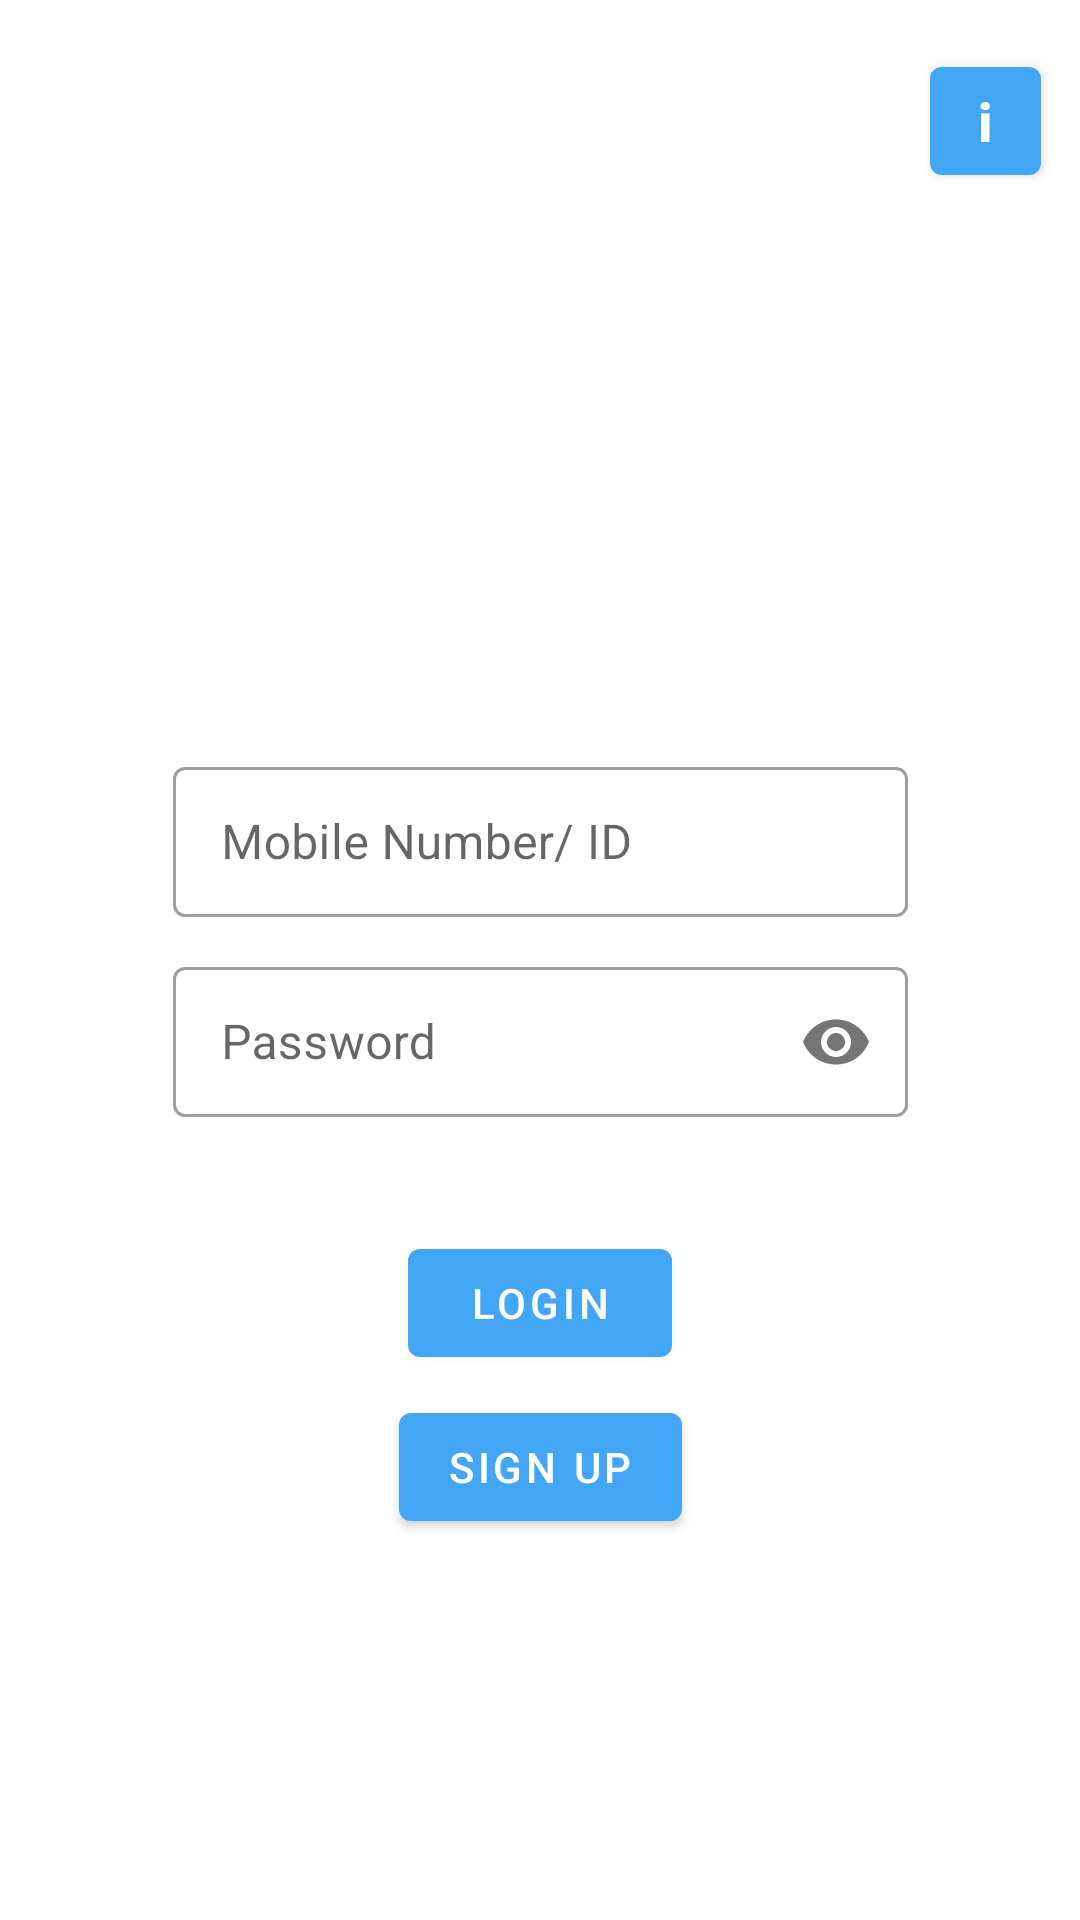

Reconstruct the res/layout file that produces this screen, plus the resources it refers to.
<!-- AndroidManifest.xml: application theme Theme.TrackToFit -->
<!-- res/layout/activity_main_fitness.xml -->
<?xml version="1.0" encoding="utf-8"?>
<androidx.constraintlayout.widget.ConstraintLayout xmlns:android="http://schemas.android.com/apk/res/android"
    xmlns:app="http://schemas.android.com/apk/res-auto"
    xmlns:tools="http://schemas.android.com/tools"
    android:layout_width="match_parent"
    android:layout_height="match_parent"
    tools:context=".fitnessCalculator.FitnessMainActivity">

    <ImageView
        android:id="@+id/imageView3"
        android:layout_width="wrap_content"
        android:layout_height="175dp"
        app:layout_constraintBottom_toBottomOf="@+id/name_text_input2"
        app:layout_constraintEnd_toEndOf="parent"
        app:layout_constraintStart_toStartOf="parent"
        app:layout_constraintTop_toTopOf="parent"
        app:layout_constraintVertical_bias="0.3"
        app:srcCompat="@drawable/images" />

    <com.google.android.material.textfield.TextInputLayout
        android:id="@+id/name_text_input1"
        style="@style/AppTextLayout"
        android:layout_width="wrap_content"
        android:layout_height="wrap_content"
        app:errorEnabled="true"
        app:layout_constraintBottom_toBottomOf="parent"
        app:layout_constraintEnd_toEndOf="parent"
        app:layout_constraintStart_toStartOf="parent"
        app:layout_constraintTop_toTopOf="parent"
        app:layout_constraintVertical_bias="0.45">

        <com.google.android.material.textfield.TextInputEditText
            android:id="@+id/mobNumber"
            android:layout_width="245dp"
            android:layout_height="50dp"
            android:hint="Mobile Number/ ID"
            android:inputType="text" />
    </com.google.android.material.textfield.TextInputLayout>

    <com.google.android.material.textfield.TextInputLayout
        android:id="@+id/name_text_input2"
        style="@style/AppTextLayout"
        android:layout_width="wrap_content"
        android:layout_height="wrap_content"
        app:errorEnabled="true"
        app:layout_constraintBottom_toBottomOf="parent"
        app:layout_constraintEnd_toEndOf="parent"
        app:layout_constraintStart_toStartOf="parent"
        app:layout_constraintTop_toTopOf="parent"
        app:layout_constraintVertical_bias="0.57"
        app:passwordToggleEnabled="true">

        <com.google.android.material.textfield.TextInputEditText
            android:id="@+id/password"
            android:layout_width="245dp"
            android:layout_height="50dp"
            android:hint="Password"
            android:inputType="textPassword" />
    </com.google.android.material.textfield.TextInputLayout>

    <Button
        android:id="@+id/login"
        android:layout_width="wrap_content"
        android:layout_height="wrap_content"
        android:text="Login"
        app:layout_constraintBottom_toBottomOf="parent"
        app:layout_constraintEnd_toEndOf="parent"
        app:layout_constraintStart_toStartOf="parent"
        app:layout_constraintTop_toBottomOf="@+id/name_text_input2"
        app:layout_constraintVertical_bias="0.05" />

    <Button
        android:id="@+id/button3"
        android:layout_width="wrap_content"
        android:layout_height="wrap_content"
        android:text="SIGN UP"
        app:layout_constraintBottom_toBottomOf="parent"
        app:layout_constraintEnd_toEndOf="parent"
        app:layout_constraintStart_toStartOf="parent"
        app:layout_constraintTop_toBottomOf="@+id/login"
        app:layout_constraintVertical_bias="0.05" />

    <Button
        android:id="@+id/about"
        android:layout_width="37dp"
        android:layout_height="wrap_content"
        android:text="i"
        android:textAllCaps="false"
        android:textSize="18sp"
        android:textStyle="bold"
        app:layout_constraintBottom_toTopOf="@+id/name_text_input1"
        app:layout_constraintEnd_toEndOf="parent"
        app:layout_constraintHorizontal_bias="0.96"
        app:layout_constraintStart_toStartOf="parent"
        app:layout_constraintTop_toTopOf="parent"
        app:layout_constraintVertical_bias="0.08" />

</androidx.constraintlayout.widget.ConstraintLayout>
<!-- resources referenced by this layout -->
<resources>
  <style name="AppTextLayout" parent="Widget.MaterialComponents.TextInputLayout.OutlinedBox">
          <item name="hintTextAppearance">@style/TextAppearance.Design.Hint</item>
          <item name="android:paddingBottom">8dp</item>
      </style>
  <style name="Theme.TrackToFit" parent="Theme.MaterialComponents.Light.DarkActionBar">
          
          <item name="colorPrimary">@color/blue_400</item>
          <item name="colorPrimaryDark">@color/blue_500</item>
          <item name="colorAccent">@color/red_900</item>
      </style>
  <color name="blue_400">#42A5F5</color>
  <color name="blue_500">#2196F3</color>
  <color name="red_900">#B71C1C</color>
</resources>
